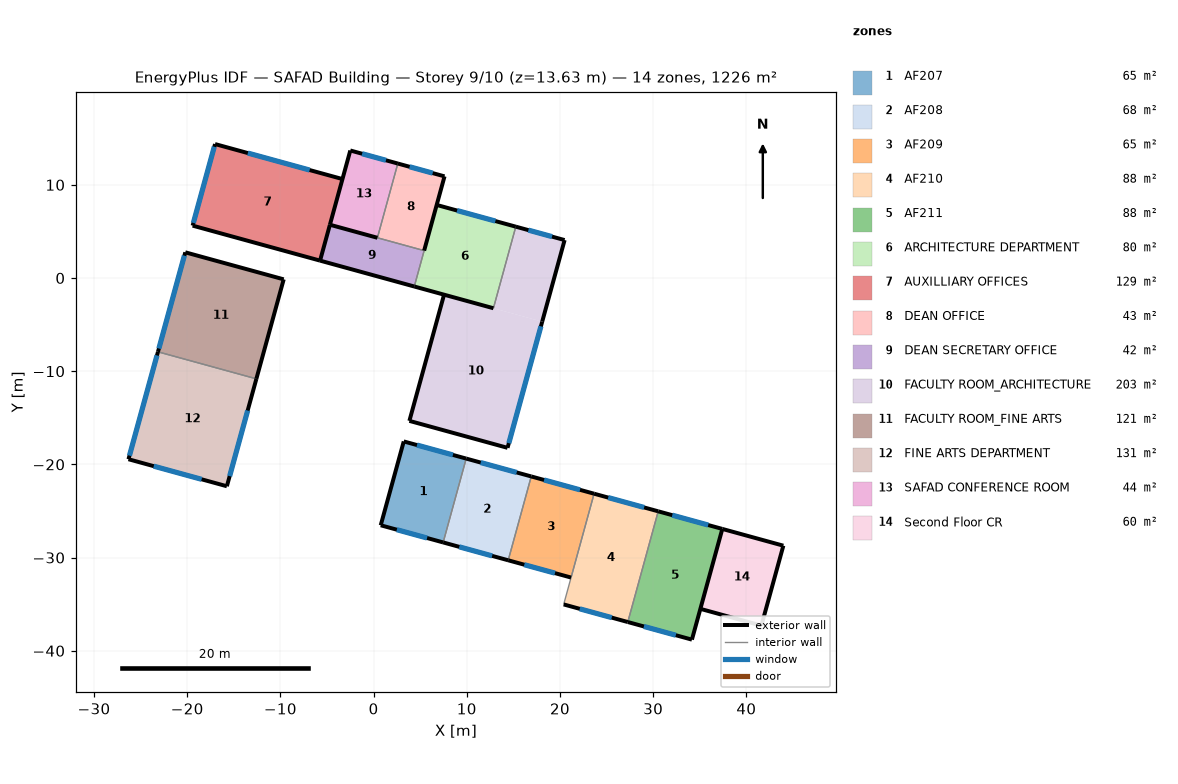
=== STOREY PLAN SPEC (per zone: floor XY polygon, exterior-wall plan segments, windows/doors) ===
zone 1: AF207  (64.8 m²)
  floor: (9.94, -19.38) (7.47, -28.37) (0.77, -26.53) (3.24, -17.54)
  exterior wall: (3.24, -17.54) – (0.77, -26.53)  [9.3 m]
  exterior wall: (0.77, -26.53) – (7.47, -28.37)  [6.9 m]
    window: (2.49, -27.01) – (5.74, -27.90)  [7.9 m²]
  exterior wall: (9.94, -19.38) – (3.24, -17.54)  [6.9 m]
    window: (8.51, -18.99) – (4.66, -17.93)  [2.0 m²]
  interior walls: 1
zone 2: AF208  (67.5 m²)
  floor: (16.92, -21.29) (14.45, -30.29) (7.47, -28.37) (9.94, -19.38)
  exterior wall: (16.92, -21.29) – (9.94, -19.38)  [7.2 m]
    window: (15.35, -20.86) – (11.50, -19.81)  [2.0 m²]
  exterior wall: (7.47, -28.37) – (14.45, -30.29)  [7.2 m]
    window: (9.19, -28.85) – (12.72, -29.82)  [8.6 m²]
  interior walls: 2
zone 3: AF209  (65.2 m²)
  floor: (23.66, -23.15) (21.19, -32.14) (14.45, -30.29) (16.92, -21.29)
  exterior wall: (23.66, -23.15) – (16.92, -21.29)  [7.0 m]
    window: (22.15, -22.73) – (18.29, -21.67)  [2.0 m²]
  exterior wall: (14.45, -30.29) – (21.19, -32.14)  [7.0 m]
    window: (16.17, -30.76) – (19.46, -31.67)  [8.0 m²]
  interior walls: 2
zone 4: AF210  (87.9 m²)
  floor: (30.54, -25.04) (27.28, -36.92) (20.40, -35.03) (23.66, -23.15)
  exterior wall: (20.40, -35.03) – (27.28, -36.92)  [7.1 m]
    window: (22.12, -35.50) – (25.55, -36.44)  [8.3 m²]
  exterior wall: (30.54, -25.04) – (23.66, -23.15)  [7.1 m]
    window: (29.03, -24.62) – (25.17, -23.56)  [2.0 m²]
  interior walls: 2
zone 5: AF211  (87.9 m²)
  floor: (37.42, -26.92) (34.16, -38.80) (27.28, -36.92) (30.54, -25.04)
  exterior wall: (37.42, -26.92) – (30.54, -25.04)  [7.1 m]
    window: (35.91, -26.51) – (32.05, -25.45)  [2.0 m²]
  exterior wall: (27.28, -36.92) – (34.16, -38.80)  [7.1 m]
    window: (29.00, -37.39) – (32.43, -38.33)  [8.3 m²]
  exterior wall: (34.16, -38.80) – (37.42, -26.92)  [12.3 m]
  interior walls: 1
zone 6: ARCHITECTURE DEPARTMENT  (79.9 m²)
  floor: (15.26, 5.51) (12.86, -3.24) (4.37, -0.91) (6.77, 7.84)
  exterior wall: (4.37, -0.91) – (12.86, -3.24)  [8.8 m]
  exterior wall: (15.26, 5.51) – (6.77, 7.84)  [8.8 m]
    window: (13.07, 6.11) – (8.96, 7.24)  [10.0 m²]
  interior walls: 2
zone 7: AUXILLIARY OFFICES  (128.7 m²)
  floor: (-3.34, 10.62) (-5.74, 1.86) (-19.42, 5.62) (-17.01, 14.37)
  exterior wall: (-3.34, 10.62) – (-17.01, 14.37)  [14.2 m]
    window: (-6.86, 11.58) – (-13.49, 13.41)  [16.1 m²]
  exterior wall: (-19.42, 5.62) – (-5.74, 1.86)  [14.2 m]
  exterior wall: (-17.01, 14.37) – (-19.42, 5.62)  [9.1 m]
    window: (-17.09, 14.08) – (-19.34, 5.91)  [23.6 m²]
  interior walls: 1
zone 8: DEAN OFFICE  (43.0 m²)
  floor: (7.61, 10.91) (5.42, 2.94) (0.41, 4.32) (2.60, 12.28)
  exterior wall: (7.61, 10.91) – (2.60, 12.28)  [5.2 m]
    window: (6.34, 11.25) – (3.87, 11.93)  [6.0 m²]
  exterior wall: (5.42, 2.94) – (7.61, 10.91)  [8.3 m]
  interior walls: 2
zone 9: DEAN SECRETARY OFFICE  (41.9 m²)
  floor: (5.42, 2.94) (4.37, -0.91) (-5.74, 1.86) (-4.69, 5.71)
  exterior wall: (-5.74, 1.86) – (4.37, -0.91)  [10.5 m]
  exterior wall: (-4.69, 5.71) – (-5.74, 1.86)  [4.0 m]
  interior walls: 2
zone 10: FACULTY ROOM_ARCHITECTURE  (202.7 m²)
  floor: (20.50, 4.07) (18.09, -4.68) (12.86, -3.24) (15.26, 5.51)
  floor: (18.09, -4.68) (14.37, -18.22) (3.84, -15.33) (7.56, -1.79)
  exterior wall: (20.50, 4.07) – (15.26, 5.51)  [5.4 m]
    window: (19.15, 4.44) – (16.61, 5.14)  [6.2 m²]
  exterior wall: (3.84, -15.33) – (14.37, -18.22)  [10.9 m]
  exterior wall: (18.09, -4.68) – (20.50, 4.07)  [9.1 m]
  exterior wall: (7.56, -1.79) – (3.84, -15.33)  [14.0 m]
  exterior wall: (14.37, -18.22) – (18.09, -4.68)  [14.0 m]
    window: (14.51, -17.72) – (17.95, -5.19)  [26.0 m²]
  interior walls: 2
zone 11: FACULTY ROOM_FINE ARTS  (121.2 m²)
  floor: (-9.65, -0.14) (-12.58, -10.82) (-23.14, -7.92) (-20.20, 2.76)
  exterior wall: (-12.58, -10.82) – (-9.65, -0.14)  [11.1 m]
  exterior wall: (-20.20, 2.76) – (-23.14, -7.92)  [11.1 m]
    window: (-20.30, 2.40) – (-23.04, -7.56)  [28.7 m²]
  exterior wall: (-9.65, -0.14) – (-20.20, 2.76)  [11.0 m]
  interior walls: 1
zone 12: FINE ARTS DEPARTMENT  (130.9 m²)
  floor: (-12.58, -10.82) (-15.74, -22.35) (-26.30, -19.45) (-23.14, -7.92)
  exterior wall: (-23.14, -7.92) – (-26.30, -19.45)  [12.0 m]
    window: (-23.24, -8.31) – (-26.20, -19.06)  [31.0 m²]
  exterior wall: (-15.74, -22.35) – (-12.58, -10.82)  [12.0 m]
    window: (-15.44, -21.26) – (-13.51, -14.22)  [14.6 m²]
  exterior wall: (-26.30, -19.45) – (-15.74, -22.35)  [11.0 m]
    window: (-23.59, -20.19) – (-18.45, -21.60)  [12.4 m²]
  interior walls: 1
zone 13: SAFAD CONFERENCE ROOM  (43.7 m²)
  floor: (2.60, 12.28) (0.41, 4.32) (-4.69, 5.71) (-2.50, 13.68)
  exterior wall: (2.60, 12.28) – (-2.50, 13.68)  [5.3 m]
    window: (1.33, 12.63) – (-1.23, 13.33)  [6.2 m²]
  exterior wall: (-4.69, 5.71) – (0.41, 4.32)  [5.3 m]
  exterior wall: (-2.50, 13.68) – (-4.69, 5.71)  [8.3 m]
  interior walls: 1
zone 14: Second Floor CR  (60.4 m²)
  floor: (43.97, -28.72) (41.61, -37.30) (35.07, -35.50) (37.42, -26.92)
  exterior wall: (43.97, -28.72) – (37.42, -26.92)  [6.8 m]
  exterior wall: (41.61, -37.30) – (43.97, -28.72)  [8.9 m]
  exterior wall: (35.07, -35.50) – (41.61, -37.30)  [6.8 m]
  interior walls: 1

=== DERIVED (storey summary) ===
Building: SAFAD Building
Storey: 9 of 10  (floor level z = 13.63 m)
Storey gross floor area: 1225.7 m²
Zones on this storey: 14
  - AF207: floor 64.8 m²; exterior wall 23.2 m (75.3 m²); 2 window(s) 9.9 m²; WWR 13.1%
  - AF208: floor 67.5 m²; exterior wall 14.5 m (46.9 m²); 2 window(s) 10.6 m²; WWR 22.5%
  - AF209: floor 65.2 m²; exterior wall 14.0 m (45.3 m²); 2 window(s) 10.0 m²; WWR 22.0%
  - AF210: floor 87.9 m²; exterior wall 14.3 m (46.2 m²); 2 window(s) 10.3 m²; WWR 22.3%
  - AF211: floor 87.9 m²; exterior wall 26.6 m (86.2 m²); 2 window(s) 10.3 m²; WWR 12.0%
  - ARCHITECTURE DEPARTMENT: floor 79.9 m²; exterior wall 17.6 m (57.1 m²); 1 window(s) 10.0 m²; WWR 17.5%
  - AUXILLIARY OFFICES: floor 128.7 m²; exterior wall 37.4 m (121.3 m²); 2 window(s) 39.7 m²; WWR 32.7%
  - DEAN OFFICE: floor 43.0 m²; exterior wall 13.5 m (43.6 m²); 1 window(s) 6.0 m²; WWR 13.8%
  - DEAN SECRETARY OFFICE: floor 41.9 m²; exterior wall 14.5 m (46.9 m²); WWR 0.0%
  - FACULTY ROOM_ARCHITECTURE: floor 202.7 m²; exterior wall 53.5 m (173.4 m²); 2 window(s) 32.2 m²; WWR 18.5%
  - FACULTY ROOM_FINE ARTS: floor 121.2 m²; exterior wall 33.1 m (107.2 m²); 1 window(s) 28.7 m²; WWR 26.8%
  - FINE ARTS DEPARTMENT: floor 130.9 m²; exterior wall 34.9 m (112.9 m²); 3 window(s) 58.0 m²; WWR 51.3%
  - SAFAD CONFERENCE ROOM: floor 43.7 m²; exterior wall 18.8 m (61.0 m²); 1 window(s) 6.2 m²; WWR 10.2%
  - Second Floor CR: floor 60.4 m²; exterior wall 22.5 m (72.8 m²); WWR 0.0%
Zone adjacency: (none detected)